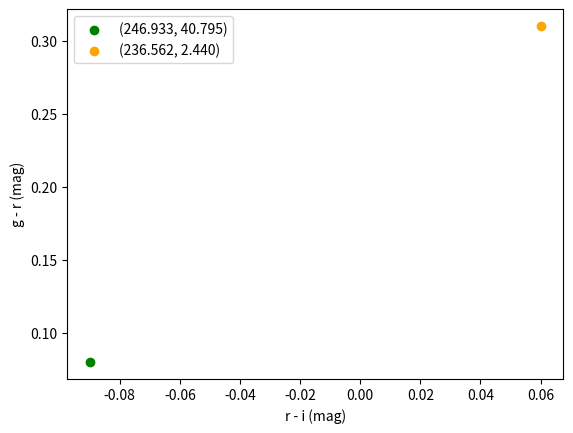

Python code for this plot:
import numpy as np
import matplotlib.pyplot as plt

# [redacted]
u1 = 18.82
g1 = 18.81
r1 = 18.73
i1 = 18.82
z1 = 18.90
# [redacted]
u2 = 19.37
g2 = 19.10
r2 = 18.79
i2 = 18.73
z2 = 18.63

# [redacted]
plt.scatter(r1-i1,g1-r1,color='green',label='(246.933, 40.795)')
plt.scatter(r2-i2,g2-r2,color='orange',label='(236.562, 2.440)')
plt.legend()
plt.xlabel('r - i (mag)')
plt.ylabel('g - r (mag)')
plt.show()
# The two quasars are not very similar in color. The differences in r-i are only ~0.02, but \
    #the g-r values are off by more than 0.2 magnitudes.
#I feel like the colors should be similar if they are both similar quasars.

# [redacted]

    

    